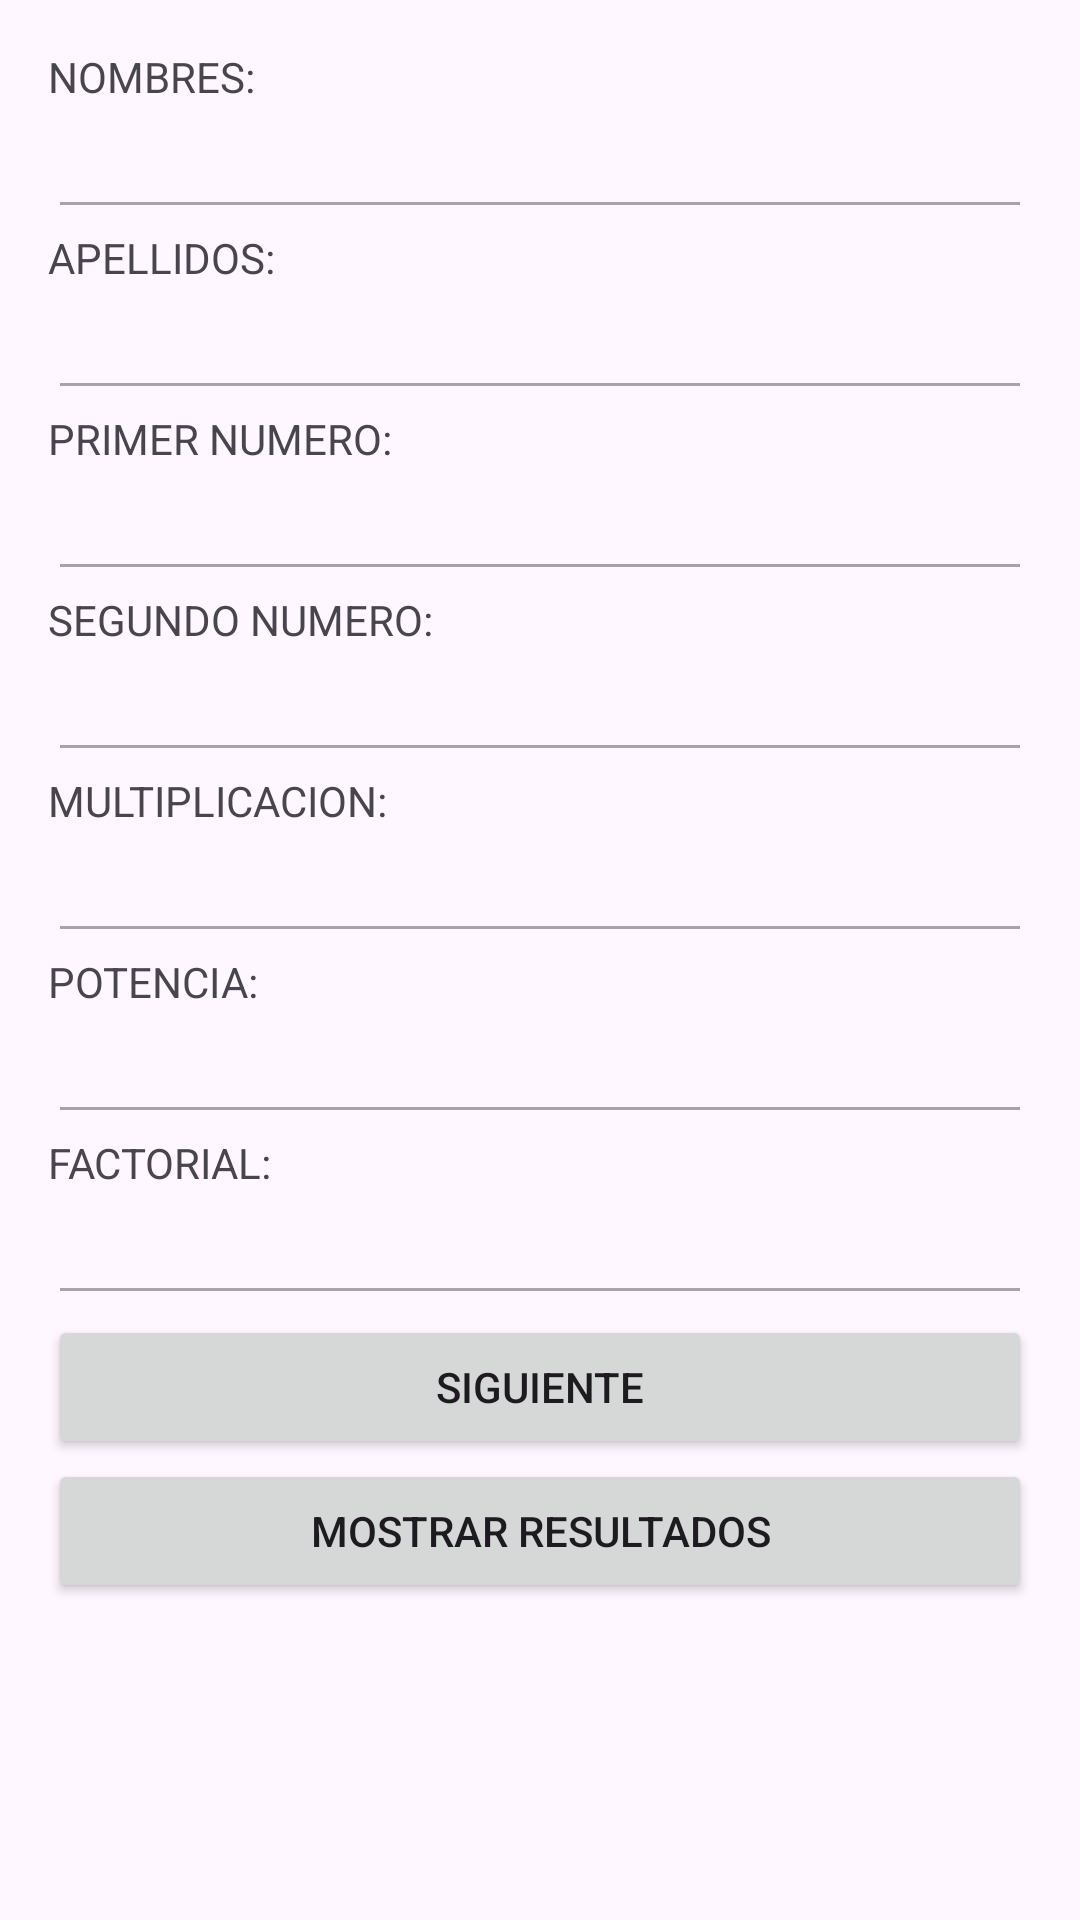

Produce the Android XML layout that renders to this screen, including the resource entries it uses.
<!-- AndroidManifest.xml: application theme Theme.Prueba01_diego_tonguino -->
<!-- res/layout/activity_main.xml -->
<?xml version="1.0" encoding="utf-8"?>
<LinearLayout xmlns:android="http://schemas.android.com/apk/res/android"
    xmlns:tools="http://schemas.android.com/tools"
    android:layout_width="match_parent"
    android:layout_height="match_parent"
    android:orientation="vertical"
    android:padding="16dp">

    <TextView
        android:layout_width="wrap_content"
        android:layout_height="wrap_content"
        android:text="NOMBRES:"
        tools:ignore="HardcodedText" />

    <EditText
        android:id="@+id/DATN_et_nombres"
        android:layout_width="match_parent"
        android:layout_height="wrap_content"
        android:enabled="false"
        tools:ignore="Autofill,LabelFor,SpeakableTextPresentCheck,TextFields,TouchTargetSizeCheck,VisualLintTextFieldSize" />

    <TextView
        android:layout_width="wrap_content"
        android:layout_height="wrap_content"
        android:text="APELLIDOS:"
        tools:ignore="HardcodedText" />

    <EditText
        android:id="@+id/DATN_et_apellidos"
        android:layout_width="match_parent"
        android:layout_height="wrap_content"
        android:enabled="false"
        tools:ignore="Autofill,LabelFor,TextFields,TouchTargetSizeCheck,SpeakableTextPresentCheck,VisualLintTextFieldSize" />

    <TextView
        android:layout_width="wrap_content"
        android:layout_height="wrap_content"
        android:text="PRIMER NUMERO:"
        tools:ignore="HardcodedText" />

    <EditText
        android:id="@+id/DATN_et_primer_numero"
        android:layout_width="match_parent"
        android:layout_height="wrap_content"
        android:enabled="false"
        tools:ignore="Autofill,LabelFor,TextFields,TouchTargetSizeCheck,SpeakableTextPresentCheck,VisualLintTextFieldSize" />

    <TextView
        android:layout_width="wrap_content"
        android:layout_height="wrap_content"
        android:text="SEGUNDO NUMERO:"
        tools:ignore="HardcodedText" />

    <EditText
        android:id="@+id/DATN_et_segundo_numero"
        android:layout_width="match_parent"
        android:layout_height="wrap_content"
        android:enabled="false"
        tools:ignore="Autofill,LabelFor,SpeakableTextPresentCheck,TextFields,TouchTargetSizeCheck,VisualLintTextFieldSize" />

    <TextView
        android:layout_width="wrap_content"
        android:layout_height="wrap_content"
        android:text="MULTIPLICACION:"
        tools:ignore="HardcodedText" />

    <EditText
        android:id="@+id/DATN_et_multiplicacion"
        android:layout_width="match_parent"
        android:layout_height="wrap_content"
        android:enabled="false"
        tools:ignore="Autofill,LabelFor,SpeakableTextPresentCheck,TextFields,TouchTargetSizeCheck,VisualLintTextFieldSize" />

    <TextView
        android:layout_width="wrap_content"
        android:layout_height="wrap_content"
        android:text="POTENCIA:"
        tools:ignore="HardcodedText" />

    <EditText
        android:id="@+id/DATN_et_potencia"
        android:layout_width="match_parent"
        android:layout_height="wrap_content"
        android:enabled="false"
        tools:ignore="Autofill,LabelFor,SpeakableTextPresentCheck,TextFields,TouchTargetSizeCheck,VisualLintTextFieldSize" />

    <TextView
        android:layout_width="wrap_content"
        android:layout_height="wrap_content"
        android:text="FACTORIAL:"
        tools:ignore="HardcodedText" />

    <EditText
        android:id="@+id/DATN_et_factorial"
        android:layout_width="match_parent"
        android:layout_height="wrap_content"
        android:enabled="false"
        tools:ignore="Autofill,LabelFor,SpeakableTextPresentCheck,TextFields,TouchTargetSizeCheck,VisualLintTextFieldSize" />

    <Button
        android:id="@+id/DATN_btn_siguiente"
        android:layout_width="match_parent"
        android:layout_height="wrap_content"
        android:text="Siguiente"
        tools:ignore="HardcodedText,VisualLintButtonSize" />

    <Button
        android:id="@+id/DATN_btn_mostrar"
        android:layout_width="match_parent"
        android:layout_height="wrap_content"
        android:text="Mostrar resultados"
        tools:ignore="HardcodedText,VisualLintButtonSize" />

</LinearLayout>
<!-- resources referenced by this layout -->
<resources>
  <style name="Theme.Prueba01_diego_tonguino" parent="Base.Theme.Prueba01_diego_tonguino" />
  <style name="Base.Theme.Prueba01_diego_tonguino" parent="Theme.Material3.DayNight.NoActionBar">
          
          
      </style>
</resources>
